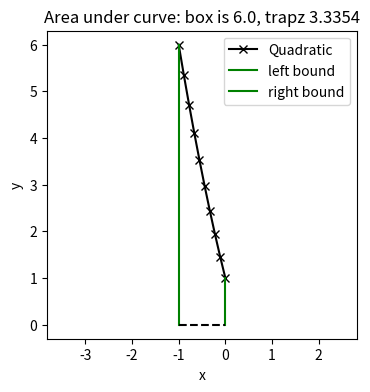
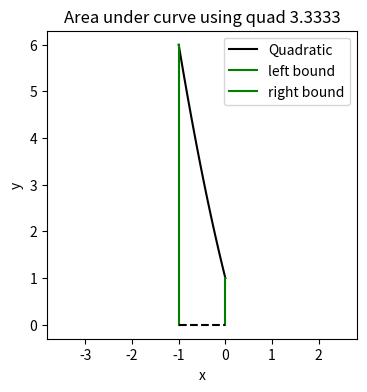
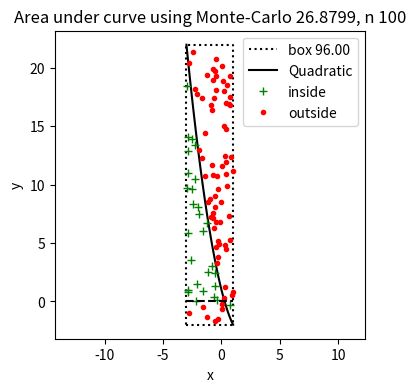

Python code for these plots, in order:
#!/usr/bin/env python3

import numpy as np
import matplotlib.pyplot as plt

# Our usual numpy and matplotlib
import numpy as np
import matplotlib.pyplot as plt

# We'll use fmin bound (which is a version of fmin that lets you set bounds on the search area)
from scipy.optimize import fminbound
# All of the numerical integration techniques live in scipy.integrate
from scipy.integrate import quad


# ---------------------- Numeric integration ------------------------
#
# Integration is simply adding up the area under the curve. An integral in two dimensions will add up the area under a surface.
# If you have an analytic equation that can be integrated to create another analytic equation (think the integral of
#  a sine function is a cosine function) then you can just evaluate that analytic equation; unfortunately, there are
#  very few "real world" equations that we can integrate in this way. So we turn to numerical integration
#
# There are (broadly) two ways to integrate numerically. One is to chop up the domain into chunks and approximate with
#  rectangles or trapezoids (or something fancier). The other is to sample the integral at some random points and
#  see if the points are under the curve (or not).
#
# We'll do one each of these in this tutorial
#
# Slides: https://docs.google.com/presentation/d/1-I407aSQVEo_WJPGlZlG3Dh4AJ5vZa0rl_pXxELR2ic/edit?usp=sharing


# A generic function that we want to find the area under the curve for
def my_func(x):
    """A quadratic function
    @param x the input x value
    @returns f(x)"""
    return (x-2)**2 - 3


# In this example, we "manually" chop of the function ourselves, and pass the samples
def trapz_example():
    # Find the area under the curve from x = a to x = b
    # trapz wants either a dx value (spacing between the samples) OR actual x values (useful if the x values are not evenly spaced)
    # So we need to evaluate the function with x values then send them to trapz  y = f(x)
    # TODO Change the integration limits - what do you get when the curve crosses the y=0 line?
    # TODO What happens when you change the number of samples?
    # Integration limits
    a = -1
    b = 0
    # Get x values evenly spaced between a and b
    xs = np.linspace(a, b, num=10)
    # Evaluate function
    ys = my_func(xs)

    # Use trapz to get area - notice that y and x are swapped
    area_under_curve = np.trapz(ys, xs)

    # Let's plot and see if it's about right
    #  If you look at the wedge, it's about 1/2 of the square, so 1/2 6 is about right
    fig, axs = plt.subplots(1, 1, figsize=(4, 4))
    axs.plot(xs, ys, '-xk', label='Quadratic')
    # Integration limits
    axs.plot([a, a], [0, ys[0]], '-g', label='left bound')
    axs.plot([b, b], [0, ys[-1]], '-g', label='right bound')
    axs.plot([a, b], [0, 0], '--k')
    axs.set_xlabel('x')
    axs.set_ylabel('y')
    axs.legend()
    axs.axis('equal')
    axs.set_title(f"Area under curve: box is {(b-a) * np.max(ys)}, trapz {area_under_curve:0.4f}")


# In this example, we pass the function itself in and let the quad function decide how many samples to use
# This is, in general, better than trapz, because quad tries to find a balance between number of samples and accuracy
def quad_example():
    # Find the area under the curve from x = a to x = b
    # quad takes in a function and bounds (a, b)
    # TODO Change the integration limits - what do you get when the curve crosses the y=0 line?
    # Integration limits
    a = -1
    b = 0
    # quad will do the sampling for you
    area_under_curve = quad(my_func, a, b)

    # Let's plot and see if it's about right
    #  If you look at the wedge, it's about 1/2 of the square, so 1/2 6 is about right
    fig, axs = plt.subplots(1, 1, figsize=(4, 4))
    axs.plot(np.linspace(a, b), my_func(np.linspace(a, b)), '-k', label='Quadratic')

    # Plot the left/right boundaries with the max, min function values
    axs.plot([a, a], [0, my_func(a)], '-g', label='left bound')
    axs.plot([b, b], [0, my_func(b)], '-g', label='right bound')
    axs.plot([a, b], [0, 0], '--k')
    axs.set_xlabel('x')
    axs.set_ylabel('y')
    axs.axis('equal')
    axs.legend()
    # Quad returns several parameters; the one we want (the area) is the first one
    axs.set_title(f"Area under curve using quad {area_under_curve[0]:0.4f}")


def monte_carlo_example():
    # Find the area under the curve by estimating the number of points inside vs outside the box
    # Find the area under the curve by estimating the number of points inside vs outside the box
    # - Build a box that encloses the curve (need to find the min and max values of the function over the interval [a,b])
    # - Generate samples in that box
    # - See if the samples are under the curve (or not). Somewhat complicated because it depends on if the curve is above or below the **y = 0** line

    # TODO Change the integration limits - what do you get when the curve crosses the y=0 line?
    # TODO Change the number of samples and/or run the code multiple times - how much does the answer vary?

    # Integration limits
    a = -3
    b = 1

    # fminbound is like fmin, but it takes in boundaries to search over
    # Notice the minus sign (-) in order to find the maximum
    # Remember that fmin and fminbound returns the x value where the function is at a minimum
    #   ... so to get the actual f(x) max/min you need to pass it back to my_func
    largest_value_of_f = my_func(fminbound(lambda x : -my_func(x), a, b))
    smallest_value_of_f = my_func(fminbound(lambda x : my_func(x), a, b))
    # How to calculate the area of a rectangle
    box_area = (b-a) * (largest_value_of_f - smallest_value_of_f)

    # Generate 100 random samples in the box
    n_samples = 100
    xs_samples = np.random.uniform(a, b, n_samples)
    ys_samples = np.random.uniform(smallest_value_of_f, largest_value_of_f, n_samples)

    # Now figure out which ones are less than my_func(x)
    # I don't know why and and or don't work, so we'll use logical and & and logical or | and logical not ~
    b_func_is_above_line = my_func(xs_samples) > 0
    b_sample_is_above_line = ys_samples > 0
    b_is_inside_above = b_func_is_above_line & b_sample_is_above_line & (ys_samples < my_func(xs_samples))
    b_is_inside_below = ~b_func_is_above_line & ~b_sample_is_above_line & (ys_samples > my_func(xs_samples))
    b_is_under = b_is_inside_above | b_is_inside_below

    # Count how many are under versus over - that's an approximation of the percentage of the box
    #  area that is inside the curve
    area_under_curve = box_area * np.count_nonzero(b_is_under) / n_samples

    # Let's plot and see if we got the box right and labeled the samples correctly
    #  If you look at the wedge, it's about 1/2 of the square, so 1/2 6 is about right
    fig, axs = plt.subplots(1, 1, figsize=(4, 4))

    # Draw the box
    axs.plot([a, b, b, a, a],
             [smallest_value_of_f, smallest_value_of_f, largest_value_of_f, largest_value_of_f, smallest_value_of_f],
             ':k', label=f"box {box_area:0.2f}")

    # Draw the function
    axs.plot(np.linspace(a, b), my_func(np.linspace(a, b)), '-k', label='Quadratic')

    # Plot samples inside versus outside
    axs.plot(xs_samples[b_is_under], ys_samples[b_is_under], '+g', label="inside")
    # I don't know why not b_is_under doesn't work, but logical_not with ~ does work
    axs.plot(xs_samples[~b_is_under], ys_samples[~b_is_under], '.r', label="outside")

    axs.plot([a, b], [0, 0], '--k')
    axs.set_xlabel('x')
    axs.set_ylabel('y')
    axs.axis('equal')
    axs.legend()
    # Quad returns several parameters; the one we want (the area) is the first one
    axs.set_title(f"Area under curve using Monte-Carlo {area_under_curve:0.4f}, n {n_samples}")


if __name__ == '__main__':
    trapz_example()

    quad_example()

    monte_carlo_example()

    print("Done")

